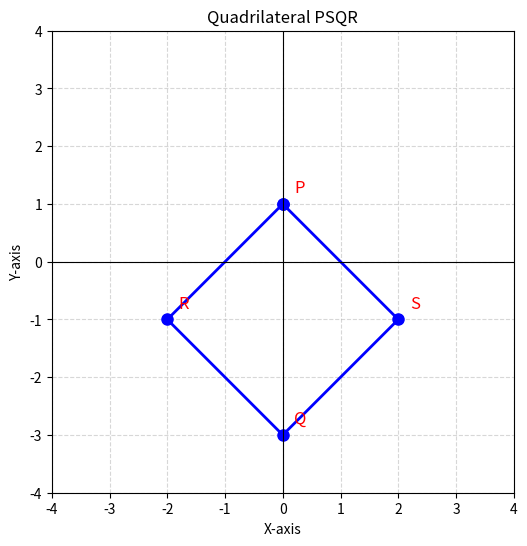

The matplotlib source for this figure:
import numpy as np
import matplotlib.pyplot as plt

# Points
P = (0, 1)
Q = (0, -3)
R = (-2, -1)
S = (2, -1)

# Order: P → S → Q → R → P
x = [P[0], S[0], Q[0], R[0], P[0]]
y = [P[1], S[1], Q[1], R[1], P[1]]

# Plot
plt.figure(figsize=(6,6))
plt.plot(x, y, 'b-o', linewidth=2, markersize=8)

# Label points
points = {'P': P, 'Q': Q, 'R': R, 'S': S}
for name, (x_pt, y_pt) in points.items():
    plt.text(x_pt + 0.2, y_pt + 0.2, name, fontsize=12, color='red')

# Symmetric axes
limit = 4   # choose a limit big enough to include all points
plt.xlim(-limit, limit)
plt.ylim(-limit, limit)
plt.gca().set_aspect('equal', adjustable='box')  # equal scaling

# Axes & grid
plt.axhline(0, color='black', linewidth=0.8)
plt.axvline(0, color='black', linewidth=0.8)
plt.grid(True, linestyle='--', alpha=0.5)
plt.xlabel("X-axis")
plt.ylabel("Y-axis")
plt.title("Quadrilateral PSQR")
plt.savefig("plot.png", dpi=300, bbox_inches='tight')
plt.show()

